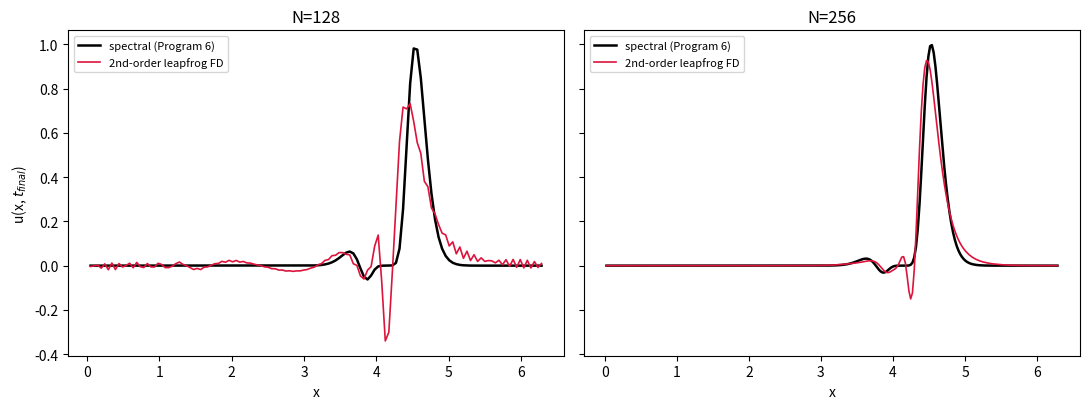

Recreate this plot in Python.

import numpy as np
import matplotlib
import matplotlib.pyplot as plt


def w_fft(v, N):
    
    v_hat = np.fft.fft(v)
    k = np.concatenate((np.arange(0, N // 2), [0], np.arange(-N // 2 + 1, 0)))
    w_hat = 1j * k * v_hat
    return np.real(np.fft.ifft(w_hat))


def p6_fft(N, tmax=8.0):
   
    h = 2 * np.pi / N
    x = h * np.arange(1, N + 1)
    dt = h / 4

    c = 0.2 + np.sin(x - 1) ** 2
    v = np.exp(-100 * (x - 1) ** 2)

    vold = np.exp(-100 * (x - dt - 1) ** 2)

    steps = int(round(tmax / dt))

    for _ in range(steps):
        w = w_fft(v, N)
        vnew = vold - 2 * dt * c * w
        vold, v = v, vnew
    return x, v


def p6_with_leapfrog(N, tmax=8.0):
    h = 2 * np.pi / N
    x = h * np.arange(1, N + 1)
    dt = h / 4

    c = 0.2 + np.sin(x - 1) ** 2
    v = np.exp(-100 * (x - 1) ** 2)

    vold = np.exp(-100 * (x - dt - 1) ** 2)
    steps = int(round(tmax / dt))


    for _ in range(steps):
        w = (np.roll(v, -1) - np.roll(v, 1)) / (2 * h) 
        vnew = vold - 2 * dt * c * w
        vold, v = v, vnew
    return x, v


Ns = [128, 256]
results = {}
print("N      max|u_spectral - u_FD|      max|u_spectral|")
for N in Ns:
    x_spec, v_spec = p6_fft(N)
    x_leap, v_leap = p6_with_leapfrog(N)
    results[N] = (x_spec, v_spec, x_leap, v_leap)
    err = np.max(np.abs(v_spec - v_leap))
    print(f"{N:4d}   {err:16.5f}          {np.max(np.abs(v_spec)):.5f}")


fig, axes = plt.subplots(1, 2, figsize=(11, 4.2), sharey=True)

for ax, N in zip(axes, Ns):

    x_spec, v_spec, x_leap, v_leap = results[N]

    ax.plot(x_spec, v_spec, 'k-', lw=1.8, label='spectral (Program 6)')

    ax.plot(x_leap, v_leap, color='crimson', lw=1.2, label='2nd-order leapfrog FD')

    ax.set_title(f'N={N}')

    ax.set_xlabel('x')

    ax.legend(fontsize=8)

axes[0].set_ylabel(r'u(x, $t_{final}$)')
plt.tight_layout()


plt.savefig('Spectral Methods\Assignment 1\Figures\Ch3Q8.pdf', dpi=150)

print("Done. Plot saved to Ch3Q8.pdf")
